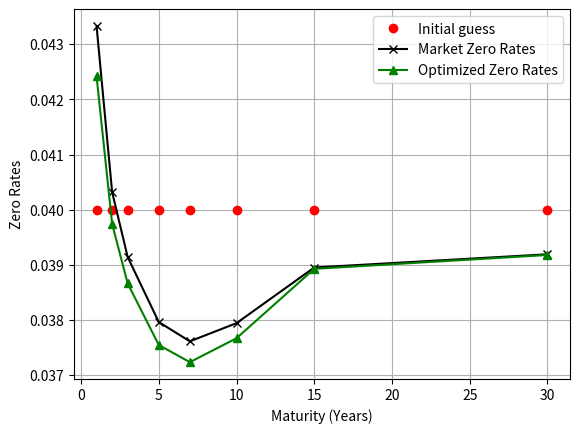

Write the Python code that produced this figure.
import numpy as np
import matplotlib.pyplot as plt


def interpolate_zero_rate(t, maturities, swap_rates):
    """
    Linearly interpolation of log discount factors from market swap rates.

        t: The time (maturity) for which to interpolate the discount factor.
        maturities: Maturities of the swaps.
        swap_rates: Market swap rates corresponding to the maturities.
    """
    # Interpolating zero rates for time t
    df = np.array(np.exp(-swap_rates * maturities))
    log_df = np.log(df)
    interp_log_df = np.interp(t, maturities, log_df)
    interp_df = np.exp(interp_log_df)
    return interp_df


def analytic_delta(notional, start, maturities, freq, swap_rate):
    """
    Calculation of DV01 of a swap with respect to the fixed (swap) rate
    """
    # Create a time grid of cashflows
    time_grid = [
        np.arange(start + freq, maturities[i] + freq, freq)
        for i in range(len(maturities))
    ]
    tau = freq
    delta = []

    for time in time_grid:
        d = 0  # Reset d for each swap
        for t in time:
            d += tau * interpolate_zero_rate(t, maturities, swap_rate)
        delta.append(d)

    delta = np.array(delta) * notional
    return delta


def single_curve(notional, start, end, freq, swap_rate, swap_type, discount_rate):
    """
    Calculate the present value of a swap using the discount curve.

        notional: Notional amount of the swap.
        start: Start time of the swap.
        end: End time of the swap.
        maturity: Maturity of the swap.
        freq: Frequency of payments (e.g., 0.5 for semi-annual).
        swap_rate: Swap rate.
        swap_type: +1 for receiving fixed, -1 for paying fixed.
        discount_curve: Function that returns discount factors given time.
    """
    fixed_leg_pv = 0.0
    float_leg_pv = 0.0

    # Create time grid for payments
    time_grid = np.arange(start + freq, end + freq, freq)
    tau = freq

    discount_start = 1
    discount_end = discount_rate(end)

    # Calculate PV of the fixed leg
    for time in time_grid:
        fixed_leg_pv += swap_rate * tau * discount_rate(time)

    # Calculate PV of the floating leg
    float_leg_pv = discount_start - discount_end

    # Net PV based on swap type
    net_pv = (fixed_leg_pv - float_leg_pv) * swap_type

    return net_pv * notional


def multivariate_newton_raphson(
    zero_rates, maturities, instruments, max_iterations=100, tolerance=1e-16
):
    """
    Apply Multivariate Newton-Raphson method to calibrate zero rates to match instrument prices.

        zero_rates: Initial guess for zero rates.
        maturities: Maturities of the instruments.
        instruments: List of swap pricing functions.
        max_iterations: Maximum number of iterations to run.
        tolerance: Convergence threshold for the error.
    """
    error_norm = 10e10  # Large initial error
    iteration = 0

    while error_norm > tolerance and iteration < max_iterations:
        iteration += 1
        values = evaluate_instruments(zero_rates, maturities, instruments)
        jacobian_matrix = compute_jacobian(zero_rates, maturities, instruments)
        jacobian_inv = np.linalg.inv(jacobian_matrix)
        error_norm = -np.dot(jacobian_inv, values)
        zero_rates = zero_rates + error_norm
        error_norm = np.linalg.norm(error_norm)
        print(f"Iteration {iteration}: Error Norm = {error_norm:.5e}")

    return zero_rates


def compute_jacobian(zero_rates, maturities, instruments, epsilon=1e-5):
    """
    Compute the Jacobian matrix for the system of equations.

        zero_rates: Initial guess.
        maturities: Maturities of the instruments.
        instruments: List of swap pricing functions.
        epsilon: Small perturbation for numerical differentiation.
    """
    num_instruments = len(maturities)
    jacobian_matrix = np.zeros([num_instruments, num_instruments])

    base_values = evaluate_instruments(zero_rates, maturities, instruments)
    perturbed_rates = np.copy(zero_rates)

    for i in range(len(zero_rates)):
        perturbed_rates[i] = zero_rates[i] + epsilon
        perturbed_values = evaluate_instruments(
            perturbed_rates, maturities, instruments
        )
        perturbed_rates[i] = zero_rates[i]

        # Compute the partial derivative (finite difference)
        jacobian_matrix[:, i] = (perturbed_values - base_values) / epsilon

    return jacobian_matrix


def evaluate_instruments(swap_rates, maturities, instruments):
    """
    Evaluate the prices of instruments using the current discount curve.

        swap_rates: Market rates.
        maturities: Maturities of the instruments.
        instruments: List of swap pricing functions.
    """
    values = np.zeros([len(maturities)])
    discount_rate = lambda t: interpolate_zero_rate(t, maturities, swap_rates)
    for i in range(len(maturities)):
        values[i] = instruments[i](discount_rate)
    return values


def main():
    maturities = np.array([1, 2, 3, 5, 7, 10, 15, 30])

    swap_rates = np.array(
        [0.04333, 0.04032, 0.03914, 0.03796, 0.03761, 0.03794, 0.03895, 0.03919]
    )

    # Initial guess for zero rates
    initial_rates = np.array([0.04, 0.04, 0.04, 0.04, 0.04, 0.04, 0.04, 0.04])

    # Define swap instruments
    swap1 = lambda discount_factor: single_curve(
        1, 0, maturities[0], 0.25, swap_rates[0], -1, discount_factor
    )
    swap2 = lambda discount_factor: single_curve(
        1, 0, maturities[1], 0.25, swap_rates[1], -1, discount_factor
    )
    swap3 = lambda discount_factor: single_curve(
        1, 0, maturities[2], 0.25, swap_rates[2], -1, discount_factor
    )
    swap4 = lambda discount_factor: single_curve(
        1, 0, maturities[3], 0.25, swap_rates[3], -1, discount_factor
    )
    swap5 = lambda discount_factor: single_curve(
        1, 0, maturities[4], 0.25, swap_rates[4], -1, discount_factor
    )
    swap6 = lambda discount_factor: single_curve(
        1, 0, maturities[5], 0.25, swap_rates[5], -1, discount_factor
    )
    swap7 = lambda discount_factor: single_curve(
        1, 0, maturities[6], 0.25, swap_rates[6], -1, discount_factor
    )
    swap8 = lambda discount_factor: single_curve(
        1, 0, maturities[7], 0.25, swap_rates[7], -1, discount_factor
    )
    instruments = [swap1, swap2, swap3, swap4, swap5, swap6, swap7, swap8]

    swaps_initial = evaluate_instruments(initial_rates, maturities, instruments)

    print(f"Initial swap values = {swaps_initial}")

    # Run Newton-Raphson method to calibrate zero rates
    optimized_rates = multivariate_newton_raphson(
        initial_rates, maturities, instruments
    )
    print(f"Optimised Zero Rates: {optimized_rates}")

    swaps_final = evaluate_instruments(optimized_rates, maturities, instruments)

    print(f"Optimised swap values = {swaps_final}")

    market_deltas = analytic_delta(1, 0, maturities, 0.25, swap_rates)
    optimised_deltas = analytic_delta(1, 0, maturities, 0.25, optimized_rates)

    print(f"Market deltas = {market_deltas}")
    print(f"Optimised deltas = {optimised_deltas}")
    print(f"Differences in deltas = {optimised_deltas - market_deltas}")

    # Plot the initial, market rates and optimized curves
    plt.plot(
        maturities,
        initial_rates,
        color="red",
        marker="o",
        linestyle="",
        label="Initial guess",
    )
    plt.plot(
        maturities,
        swap_rates,
        color="black",
        marker="x",
        linestyle="solid",
        label="Market Zero Rates",
    )
    plt.plot(
        maturities,
        optimized_rates,
        color="green",
        marker="^",
        linestyle="solid",
        label="Optimized Zero Rates",
    )
    plt.xlabel("Maturity (Years)")
    plt.ylabel("Zero Rates")
    plt.grid()
    plt.legend()
    plt.show()


main()
